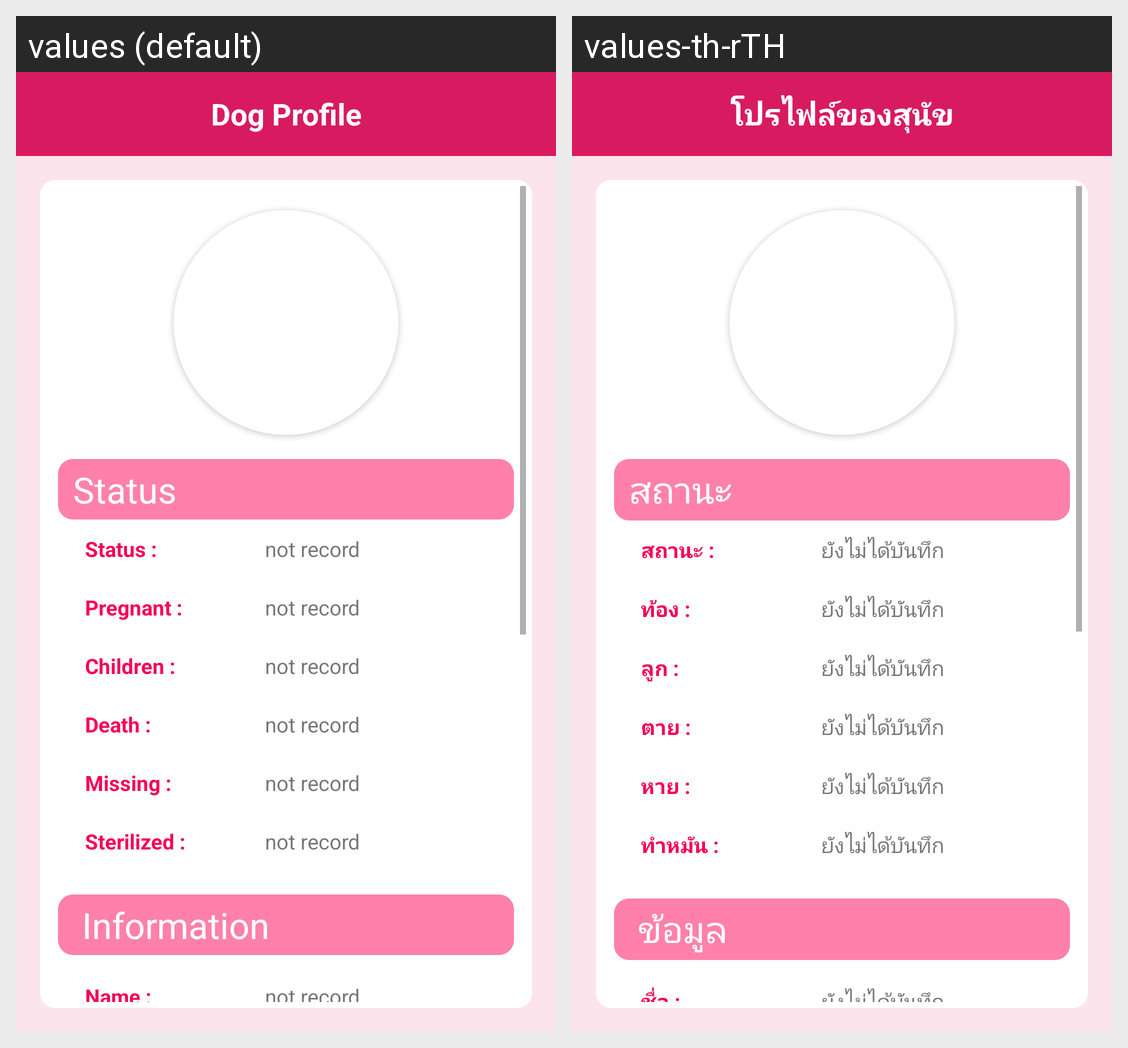

The same Android screen rendered under two of its app's locales, left to right. List the strings drawn on it with the default value and each locale's translation.
Android screen res/layout/activity_dog_profile.xml rendered under 2 locales, left to right: values (default), values-th-rTH. Device: Nexus 5 (rendered at 1080×1920; each locale shown at half size, 540×960, under a caption strip naming it); theme AppTheme.
Strings drawn on this screen, with the default value and each locale's value (text and hints the layout hard-codes, and strings that could not be matched under every locale, appear in the picture but are not listed):

dog_profile_header
  values: Dog Profile
  values-th-rTH: โปรไฟล์ของสุนัข

profile_dog_status_header
  values: Status
  values-th-rTH: สถานะ

dog_profile_status_label
  values: Status :
  values-th-rTH: สถานะ :

profile_not_record
  values: not record
  values-th-rTH: ยังไม่ได้บันทึก

profile_dog_pregnant_label
  values: Pregnant :
  values-th-rTH: ท้อง :

profile_dog_child_label
  values: Children :
  values-th-rTH: ลูก :

profile_dog_death_label
  values: Death :
  values-th-rTH: ตาย :

profile_dog_missing_label
  values: Missing :
  values-th-rTH: หาย :

profile_dog_sterilized_label
  values: Sterilized :
  values-th-rTH: ทำหมัน :

dog_information_label
  values: Information
  values-th-rTH: ข้อมูล

profile_dog_label
  values: Name :
  values-th-rTH: ชื่อ :
